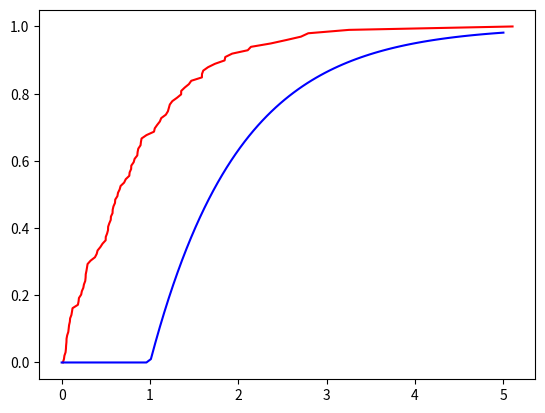

The matplotlib source for this figure:
import math
import random
import numpy as np
import matplotlib.pyplot as plt
from scipy.stats import expon as E

def exp(lam):
    p=random.random()
    return -math.log(1-p)/lam

x1=[]
for i in range(100):
    x1.append(exp(1))
x1 = sorted(x1)
y1 = np.linspace(0,1,100)
plt.plot(x1,y1,color='red')
rv = E(1)
x2=np.linspace(0,5,100)
plt.plot(x2,rv.cdf(x2),color='blue')
plt.show()